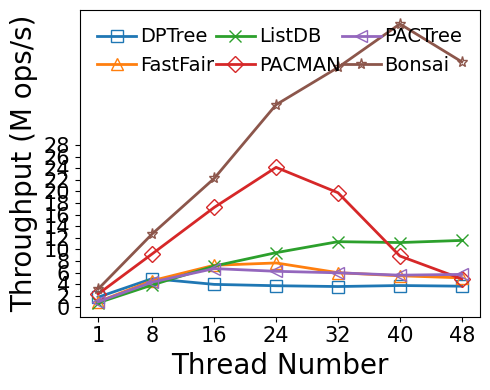

The matplotlib source for this figure:
#!/bin/python3

# YCSB-D
# load size: 5M per thread
# read size: 5M per thread
# key: 8B
# val: 8B
# distribution: uniform
# fsdax + dm-stripe (for NUMA-oblivious designs)
# measure: throughput(thread)

M = 1000000
MAX = 240 * M
SIZE = 5.0 * M
THREADS = [1, 8, 16, 24, 32, 40, 48]
LATENCY = {
    # thread num: 1/8/16/24/32/40/48

    # bottleneck:
    # Non log-structured: write amplification +
    # Log-structured: contention(BW) + metadata cacheline thrashing(perf L3 cache miss)

    # Nbg:Nfg = 1:2, at least 1 Nbg
    # dm-stripe 2M-Interleave
    # bottleneck: bloom filter array maintenance, WAL metadata cacheline thrashing, NUMA Awareness
    'dptree':   [2.818, 8.043, 20.090, 31.996, 44.304, 52.824, 65.354],

    # dm-stripe 2M-Interleave
    # bottleneck: large SMO overhead, node metadata cacheline thrashing
    'fastfair': [5.083, 8.654, 10.994, 15.638, 26.681, 36.599, 46.999],

    # 1GB memtable, max number=4
    # Enabled 1GB lookup cache (979 MB hash-based, 45 MB second chance)
    # Nbg:Nfg = 1:2, at least 1 Nbg
    # bottleneck: skiplist too high (perf reports high cache-miss rate when lockfree_skiplist::find_position)
    'listdb':   [6.159, 10.293, 11.202, 12.699, 14.107, 17.873, 20.764],

    # 1 worker per node (default setting)
    'pactree':  [5.157, 9.146, 11.928, 19.241, 26.778, 35.905, 42.072],

    # dm-stripe 2M-Interleave
    # LOG_BATCHING enabled, simulates FlatStore log batching (batch size: 512B)
    'pacman':   [2.156, 4.324, 4.640, 4.969, 8.090, 22.547, 48.724],

    # Nbg:Nfg = 1:4, at least 2 Nbg
    'bonsai':   [1.577, 3.152, 3.597, 3.434, 3.868, 4.093, 5.669]
}

import numpy as np
import matplotlib.pyplot as plt
import csv

THROUGHPUT = {}
for kvstore, latencies in LATENCY.items():
    THROUGHPUT[kvstore] = list(map(lambda x: SIZE * THREADS[x[0]] / x[1] / M, enumerate(latencies)))

xs = THREADS

plt.plot(xs, THROUGHPUT['dptree'], markerfacecolor='none', marker='s', markersize=8, linestyle='-', linewidth=2, label='DPTree')
plt.plot(xs, THROUGHPUT['fastfair'], markerfacecolor='none', marker='^', markersize=8, linestyle='-', linewidth=2, label='FastFair')
plt.plot(xs, THROUGHPUT['listdb'], markerfacecolor='none', marker='x', markersize=8, linestyle='-', linewidth=2, label='ListDB')
plt.plot(xs, THROUGHPUT['pacman'], markerfacecolor='none', marker='D', markersize=8, linestyle='-', linewidth=2, label='PACMAN')
plt.plot(xs, THROUGHPUT['pactree'], markerfacecolor='none', marker='<', markersize=8, linestyle='-', linewidth=2, label='PACTree')
plt.plot(xs, THROUGHPUT['bonsai'], markerfacecolor='none', marker='*', markersize=8, linestyle='-', linewidth=2, label='Bonsai')

font = {'size': '20','fontname': 'Times New Roman'}
plt.xlabel("Thread Number", font)
plt.ylabel("Throughput (M ops/s)", font)

font2 = {'size': '15','fontname': 'Times New Roman'}
ax = plt.gca()
ax.set_xticks(xs)
ax.set_xticklabels(xs, fontdict=font2)

ytick=[0,2,4,6,8,10,12,14,16,18,20,22,24,26,28]
ax.set_yticks(ytick)
ax.set_yticklabels(ytick, fontdict=font2)

plt.legend(loc = 2, ncol=3, frameon=False, mode="expand", prop={'size': 14, 'family': 'Times New Roman'},handletextpad=0.2)

fig = plt.gcf()
fig.set_figwidth(5)
fig.set_figheight(4)
fig.tight_layout()
# [redacted]
plt.show()
